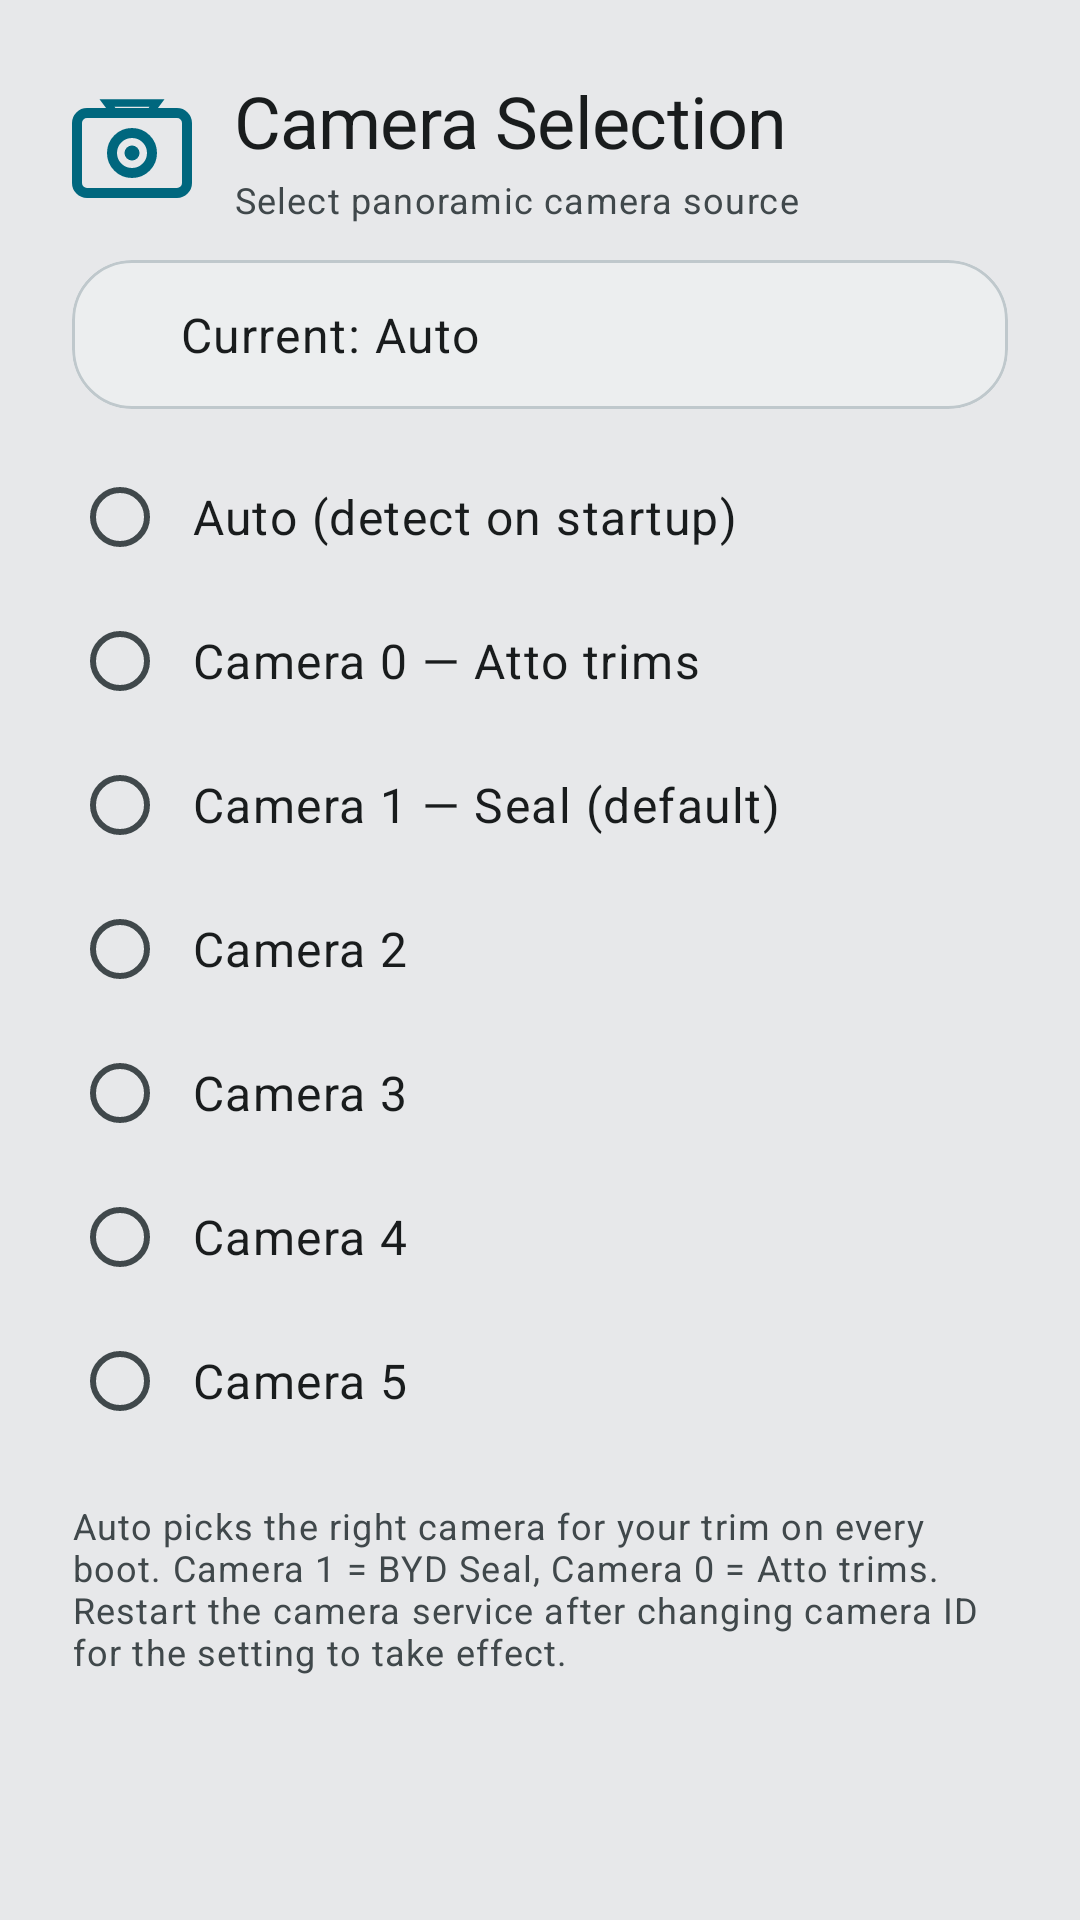

Write the Android layout XML for this screen, with the resource values it uses.
<!-- AndroidManifest.xml: application theme Theme.BladeWatch.M3 -->
<!-- res/layout/dialog_camera_selection.xml -->
<?xml version="1.0" encoding="utf-8"?>
<ScrollView xmlns:android="http://schemas.android.com/apk/res/android"
    xmlns:app="http://schemas.android.com/apk/res-auto"
    android:layout_width="match_parent"
    android:layout_height="wrap_content"
    android:fillViewport="true">

    <LinearLayout
        android:layout_width="match_parent"
        android:layout_height="wrap_content"
        android:background="?attr/colorSurfaceContainerHigh"
        android:orientation="vertical"
        android:padding="24dp">

        
        <LinearLayout
            android:layout_width="match_parent"
            android:layout_height="wrap_content"
            android:gravity="center_vertical"
            android:orientation="horizontal">

            <ImageView
                android:layout_width="40dp"
                android:layout_height="40dp"
                android:contentDescription="@string/cd_camera"
                android:src="@drawable/ic_camera_select"
                app:tint="?attr/colorPrimary" />

            <LinearLayout
                android:layout_width="0dp"
                android:layout_height="wrap_content"
                android:layout_marginStart="14dp"
                android:layout_weight="1"
                android:orientation="vertical">

                <TextView
                    android:layout_width="wrap_content"
                    android:layout_height="wrap_content"
                    android:text="@string/camera_selection_title"
                    android:textAppearance="@style/TextAppearance.BladeWatch.HeadlineSmall"
                    android:textColor="?attr/colorOnSurface" />

                <TextView
                    android:id="@+id/tvCameraSubtitle"
                    android:layout_width="wrap_content"
                    android:layout_height="wrap_content"
                    android:layout_marginTop="2dp"
                    android:text="@string/camera_selection_subtitle"
                    android:textAppearance="@style/TextAppearance.Material3.BodySmall"
                    android:textColor="?attr/colorOnSurfaceVariant" />
            </LinearLayout>
        </LinearLayout>

        
        <com.google.android.material.card.MaterialCardView
            android:layout_width="match_parent"
            android:layout_height="wrap_content"
            android:layout_marginTop="@dimen/card_gap_vertical"
            android:layout_marginBottom="@dimen/card_gap_vertical"
            app:cardBackgroundColor="?attr/colorSurfaceContainer"
            app:cardCornerRadius="@dimen/card_radius_standard"
            app:cardElevation="0dp"
            app:strokeColor="?attr/colorOutlineVariant"
            app:strokeWidth="1dp">

            <LinearLayout
                android:layout_width="match_parent"
                android:layout_height="wrap_content"
                android:gravity="center_vertical"
                android:orientation="horizontal"
                android:padding="14dp">

                <View
                    android:id="@+id/dotCameraStatus"
                    android:layout_width="10dp"
                    android:layout_height="10dp"
                    android:background="@drawable/status_dot_online" />

                <TextView
                    android:id="@+id/tvCurrentCamera"
                    android:layout_width="0dp"
                    android:layout_height="wrap_content"
                    android:layout_marginStart="12dp"
                    android:layout_weight="1"
                    android:text="@string/camera_current_auto"
                    android:textAppearance="@style/TextAppearance.Material3.BodyLarge"
                    android:textColor="?attr/colorOnSurface" />
            </LinearLayout>
        </com.google.android.material.card.MaterialCardView>

        
        <RadioGroup
            android:id="@+id/rgCameraOptions"
            android:layout_width="match_parent"
            android:layout_height="wrap_content"
            android:orientation="vertical">

            <RadioButton
                android:id="@+id/rbCameraAuto"
                android:layout_width="match_parent"
                android:layout_height="wrap_content"
                android:buttonTint="?attr/colorPrimary"
                android:paddingStart="8dp"
                android:paddingTop="12dp"
                android:paddingEnd="8dp"
                android:paddingBottom="12dp"
                android:text="@string/camera_option_auto"
                android:textAppearance="@style/TextAppearance.Material3.BodyLarge"
                android:textColor="?attr/colorOnSurface" />

            <RadioButton
                android:id="@+id/rbCamera0"
                android:layout_width="match_parent"
                android:layout_height="wrap_content"
                android:buttonTint="?attr/colorPrimary"
                android:paddingStart="8dp"
                android:paddingTop="12dp"
                android:paddingEnd="8dp"
                android:paddingBottom="12dp"
                android:text="@string/camera_option_0"
                android:textAppearance="@style/TextAppearance.Material3.BodyLarge"
                android:textColor="?attr/colorOnSurface" />

            <RadioButton
                android:id="@+id/rbCamera1"
                android:layout_width="match_parent"
                android:layout_height="wrap_content"
                android:buttonTint="?attr/colorPrimary"
                android:paddingStart="8dp"
                android:paddingTop="12dp"
                android:paddingEnd="8dp"
                android:paddingBottom="12dp"
                android:text="@string/camera_option_1"
                android:textAppearance="@style/TextAppearance.Material3.BodyLarge"
                android:textColor="?attr/colorOnSurface" />

            <RadioButton
                android:id="@+id/rbCamera2"
                android:layout_width="match_parent"
                android:layout_height="wrap_content"
                android:buttonTint="?attr/colorPrimary"
                android:paddingStart="8dp"
                android:paddingTop="12dp"
                android:paddingEnd="8dp"
                android:paddingBottom="12dp"
                android:text="@string/camera_option_2"
                android:textAppearance="@style/TextAppearance.Material3.BodyLarge"
                android:textColor="?attr/colorOnSurface" />

            <RadioButton
                android:id="@+id/rbCamera3"
                android:layout_width="match_parent"
                android:layout_height="wrap_content"
                android:buttonTint="?attr/colorPrimary"
                android:paddingStart="8dp"
                android:paddingTop="12dp"
                android:paddingEnd="8dp"
                android:paddingBottom="12dp"
                android:text="@string/camera_option_3"
                android:textAppearance="@style/TextAppearance.Material3.BodyLarge"
                android:textColor="?attr/colorOnSurface" />

            <RadioButton
                android:id="@+id/rbCamera4"
                android:layout_width="match_parent"
                android:layout_height="wrap_content"
                android:buttonTint="?attr/colorPrimary"
                android:paddingStart="8dp"
                android:paddingTop="12dp"
                android:paddingEnd="8dp"
                android:paddingBottom="12dp"
                android:text="@string/camera_option_4"
                android:textAppearance="@style/TextAppearance.Material3.BodyLarge"
                android:textColor="?attr/colorOnSurface" />

            <RadioButton
                android:id="@+id/rbCamera5"
                android:layout_width="match_parent"
                android:layout_height="wrap_content"
                android:buttonTint="?attr/colorPrimary"
                android:paddingStart="8dp"
                android:paddingTop="12dp"
                android:paddingEnd="8dp"
                android:paddingBottom="12dp"
                android:text="@string/camera_option_5"
                android:textAppearance="@style/TextAppearance.Material3.BodyLarge"
                android:textColor="?attr/colorOnSurface" />
        </RadioGroup>

        
        <TextView
            android:layout_width="match_parent"
            android:layout_height="wrap_content"
            android:layout_marginTop="16dp"
            android:text="@string/camera_selection_hint"
            android:textAppearance="@style/TextAppearance.Material3.BodySmall"
            android:textColor="?attr/colorOnSurfaceVariant" />

    </LinearLayout>
</ScrollView>
<!-- resources referenced by this layout -->
<resources>
  <dimen name="card_gap_vertical">12dp</dimen>
  <dimen name="card_radius_standard">20dp</dimen>
  <string name="camera_current_auto">Current: Auto</string>
  <string name="camera_option_0">Camera 0 — Atto trims</string>
  <string name="camera_option_1">Camera 1 — Seal (default)</string>
  <string name="camera_option_2">Camera 2</string>
  <string name="camera_option_3">Camera 3</string>
  <string name="camera_option_4">Camera 4</string>
  <string name="camera_option_5">Camera 5</string>
  <string name="camera_option_auto">Auto (detect on startup)</string>
  <string name="camera_selection_hint">Auto picks the right camera for your trim on every boot. Camera 1 = BYD Seal, Camera 0 = Atto trims. Restart the camera service after changing camera ID for the setting to take effect.</string>
  <string name="camera_selection_subtitle">Select panoramic camera source</string>
  <string name="camera_selection_title">Camera Selection</string>
  <string name="cd_camera">Camera</string>
  <color name="brand_primary">#00677E</color>
  <color name="md_sys_color_primary_light">#00677E</color>
  <color name="md_sys_color_on_primary_light">#FFFFFF</color>
  <color name="md_sys_color_primary_container_light">#B4EBFF</color>
  <color name="md_sys_color_on_primary_container_light">#001F27</color>
  <color name="md_sys_color_secondary_light">#4C626A</color>
  <color name="md_sys_color_on_secondary_light">#FFFFFF</color>
  <color name="md_sys_color_secondary_container_light">#CEE6F0</color>
  <color name="md_sys_color_on_secondary_container_light">#061E25</color>
  <color name="md_sys_color_tertiary_light">#595C7E</color>
  <color name="md_sys_color_on_tertiary_light">#FFFFFF</color>
  <color name="md_sys_color_tertiary_container_light">#DFE0FF</color>
  <color name="md_sys_color_on_tertiary_container_light">#161937</color>
  <color name="md_sys_color_error_light">#BA1A1A</color>
  <color name="md_sys_color_on_error_light">#FFFFFF</color>
  <color name="md_sys_color_error_container_light">#FFDAD6</color>
  <color name="md_sys_color_on_error_container_light">#410002</color>
  <color name="md_sys_color_background_light">#FBFCFE</color>
  <color name="md_sys_color_on_background_light">#191C1D</color>
  <color name="md_sys_color_surface_light">#FBFCFE</color>
  <color name="md_sys_color_on_surface_light">#191C1D</color>
  <color name="md_sys_color_surface_variant_light">#DBE4E8</color>
  <color name="md_sys_color_on_surface_variant_light">#40484B</color>
  <color name="md_sys_color_surface_dim_light">#D8DADC</color>
  <color name="md_sys_color_surface_bright_light">#FBFCFE</color>
  <color name="md_sys_color_surface_container_lowest_light">#FFFFFF</color>
  <color name="md_sys_color_surface_container_low_light">#F2F4F5</color>
  <color name="md_sys_color_surface_container_light">#ECEEEF</color>
  <color name="md_sys_color_surface_container_high_light">#E7E8EA</color>
  <color name="md_sys_color_surface_container_highest_light">#E1E3E4</color>
  <color name="md_sys_color_outline_light">#70787C</color>
  <color name="md_sys_color_outline_variant_light">#BFC8CC</color>
  <color name="md_sys_color_inverse_surface_light">#2E3132</color>
  <color name="md_sys_color_inverse_on_surface_light">#EFF1F2</color>
  <color name="md_sys_color_inverse_primary_light">#3CD7FF</color>
  <color name="md_sys_color_scrim_light">#000000</color>
  <style name="Theme.BladeWatch.M3.BottomSheet" parent="ThemeOverlay.Material3.BottomSheetDialog">
          <item name="bottomSheetStyle">@style/Widget.BladeWatch.M3.BottomSheet</item>
      </style>
  <style name="TextAppearance.BladeWatch.TitleMedium" parent="TextAppearance.Material3.TitleMedium">
          <item name="android:fontFamily">sans-serif-medium</item>
          <item name="android:letterSpacing">0</item>
      </style>
  <dimen name="card_radius_accent">14dp</dimen>
  <style name="ShapeAppearance.BladeWatch.LargeComponent" parent="ShapeAppearance.Material3.LargeComponent">
          <item name="cornerSize">16dp</item>
      </style>
</resources>
